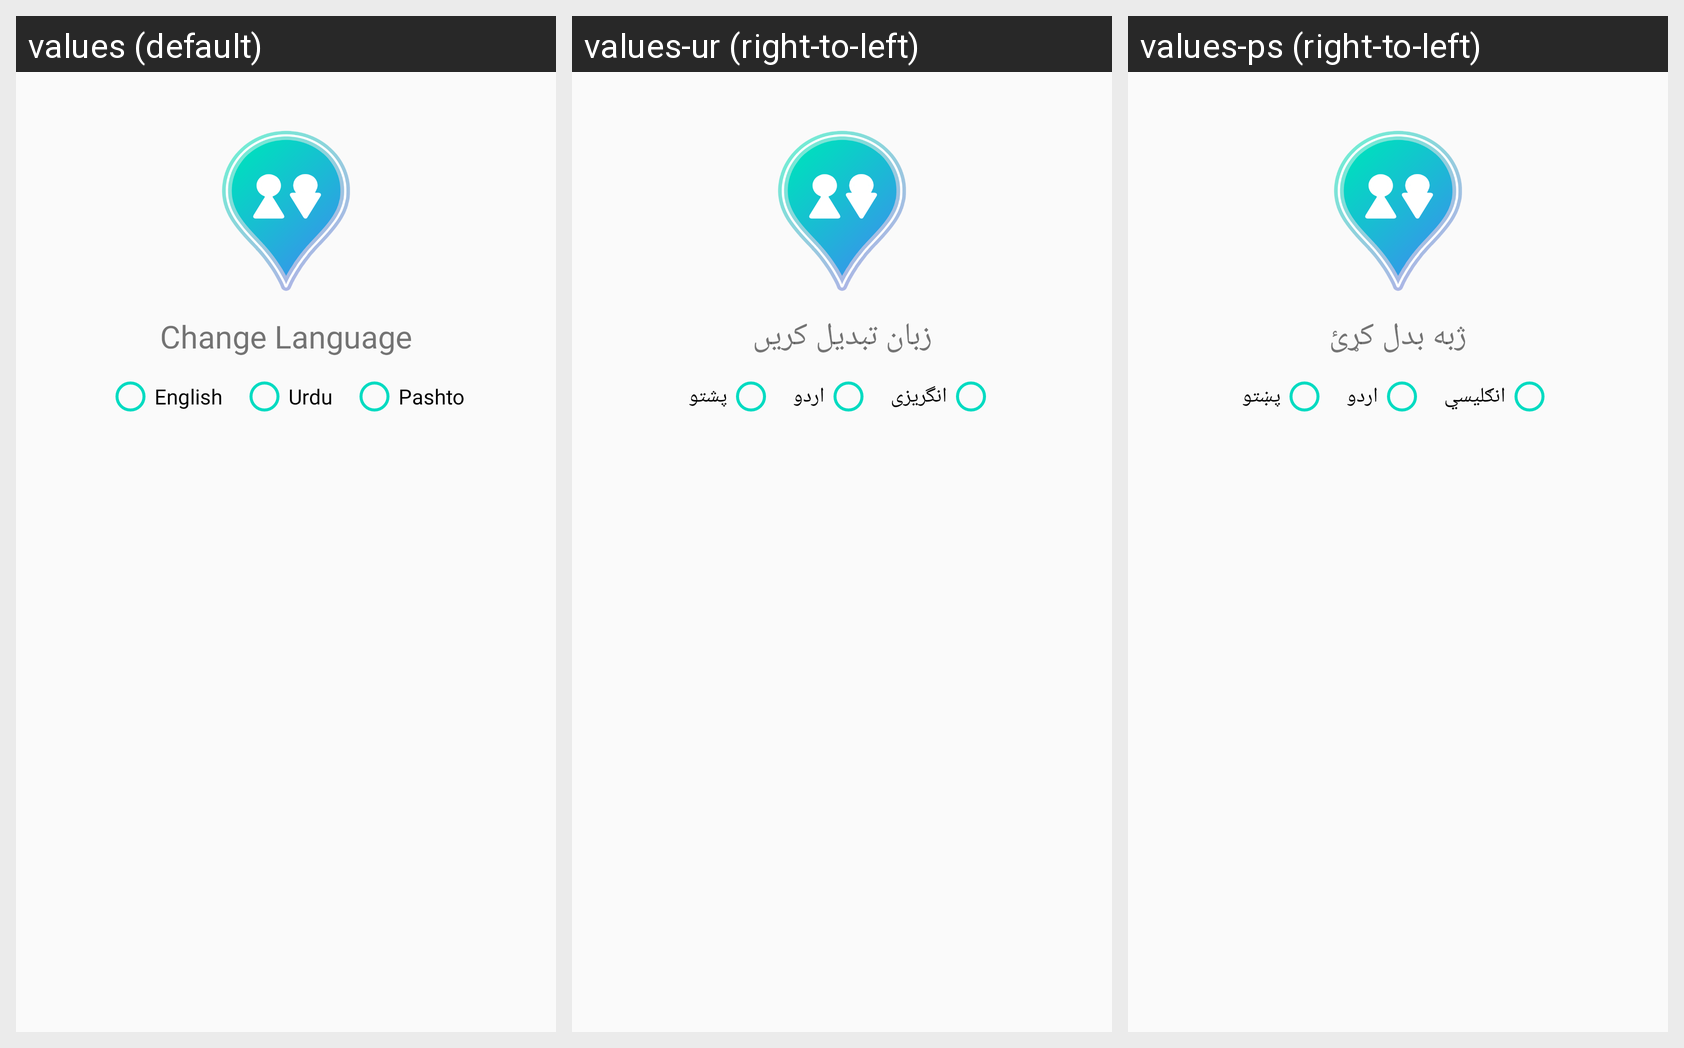

For this localized Android screen grid, give each drawn string resource with its value in every locale shown.
Android screen res/layout/layout_change_language_dialog.xml rendered under 3 locales, left to right: values (default), values-ur (right-to-left), values-ps (right-to-left). Device: Nexus 5 (rendered at 1080×1920; each locale shown at half size, 540×960, under a caption strip naming it); theme AppTheme.
Strings drawn on this screen, with the default value and each locale's value (text and hints the layout hard-codes, and strings that could not be matched under every locale, appear in the picture but are not listed):

str_language
  values: Change Language
  values-ur: زبان تبدیل کریں
  values-ps: ژبه بدل کړئ

str_english
  values: English
  values-ur: انگریزی
  values-ps: انګلیسي

str_urdu
  values: Urdu
  values-ur: اردو
  values-ps: اردو

str_pashto
  values: Pashto
  values-ur: پشتو
  values-ps: پښتو
